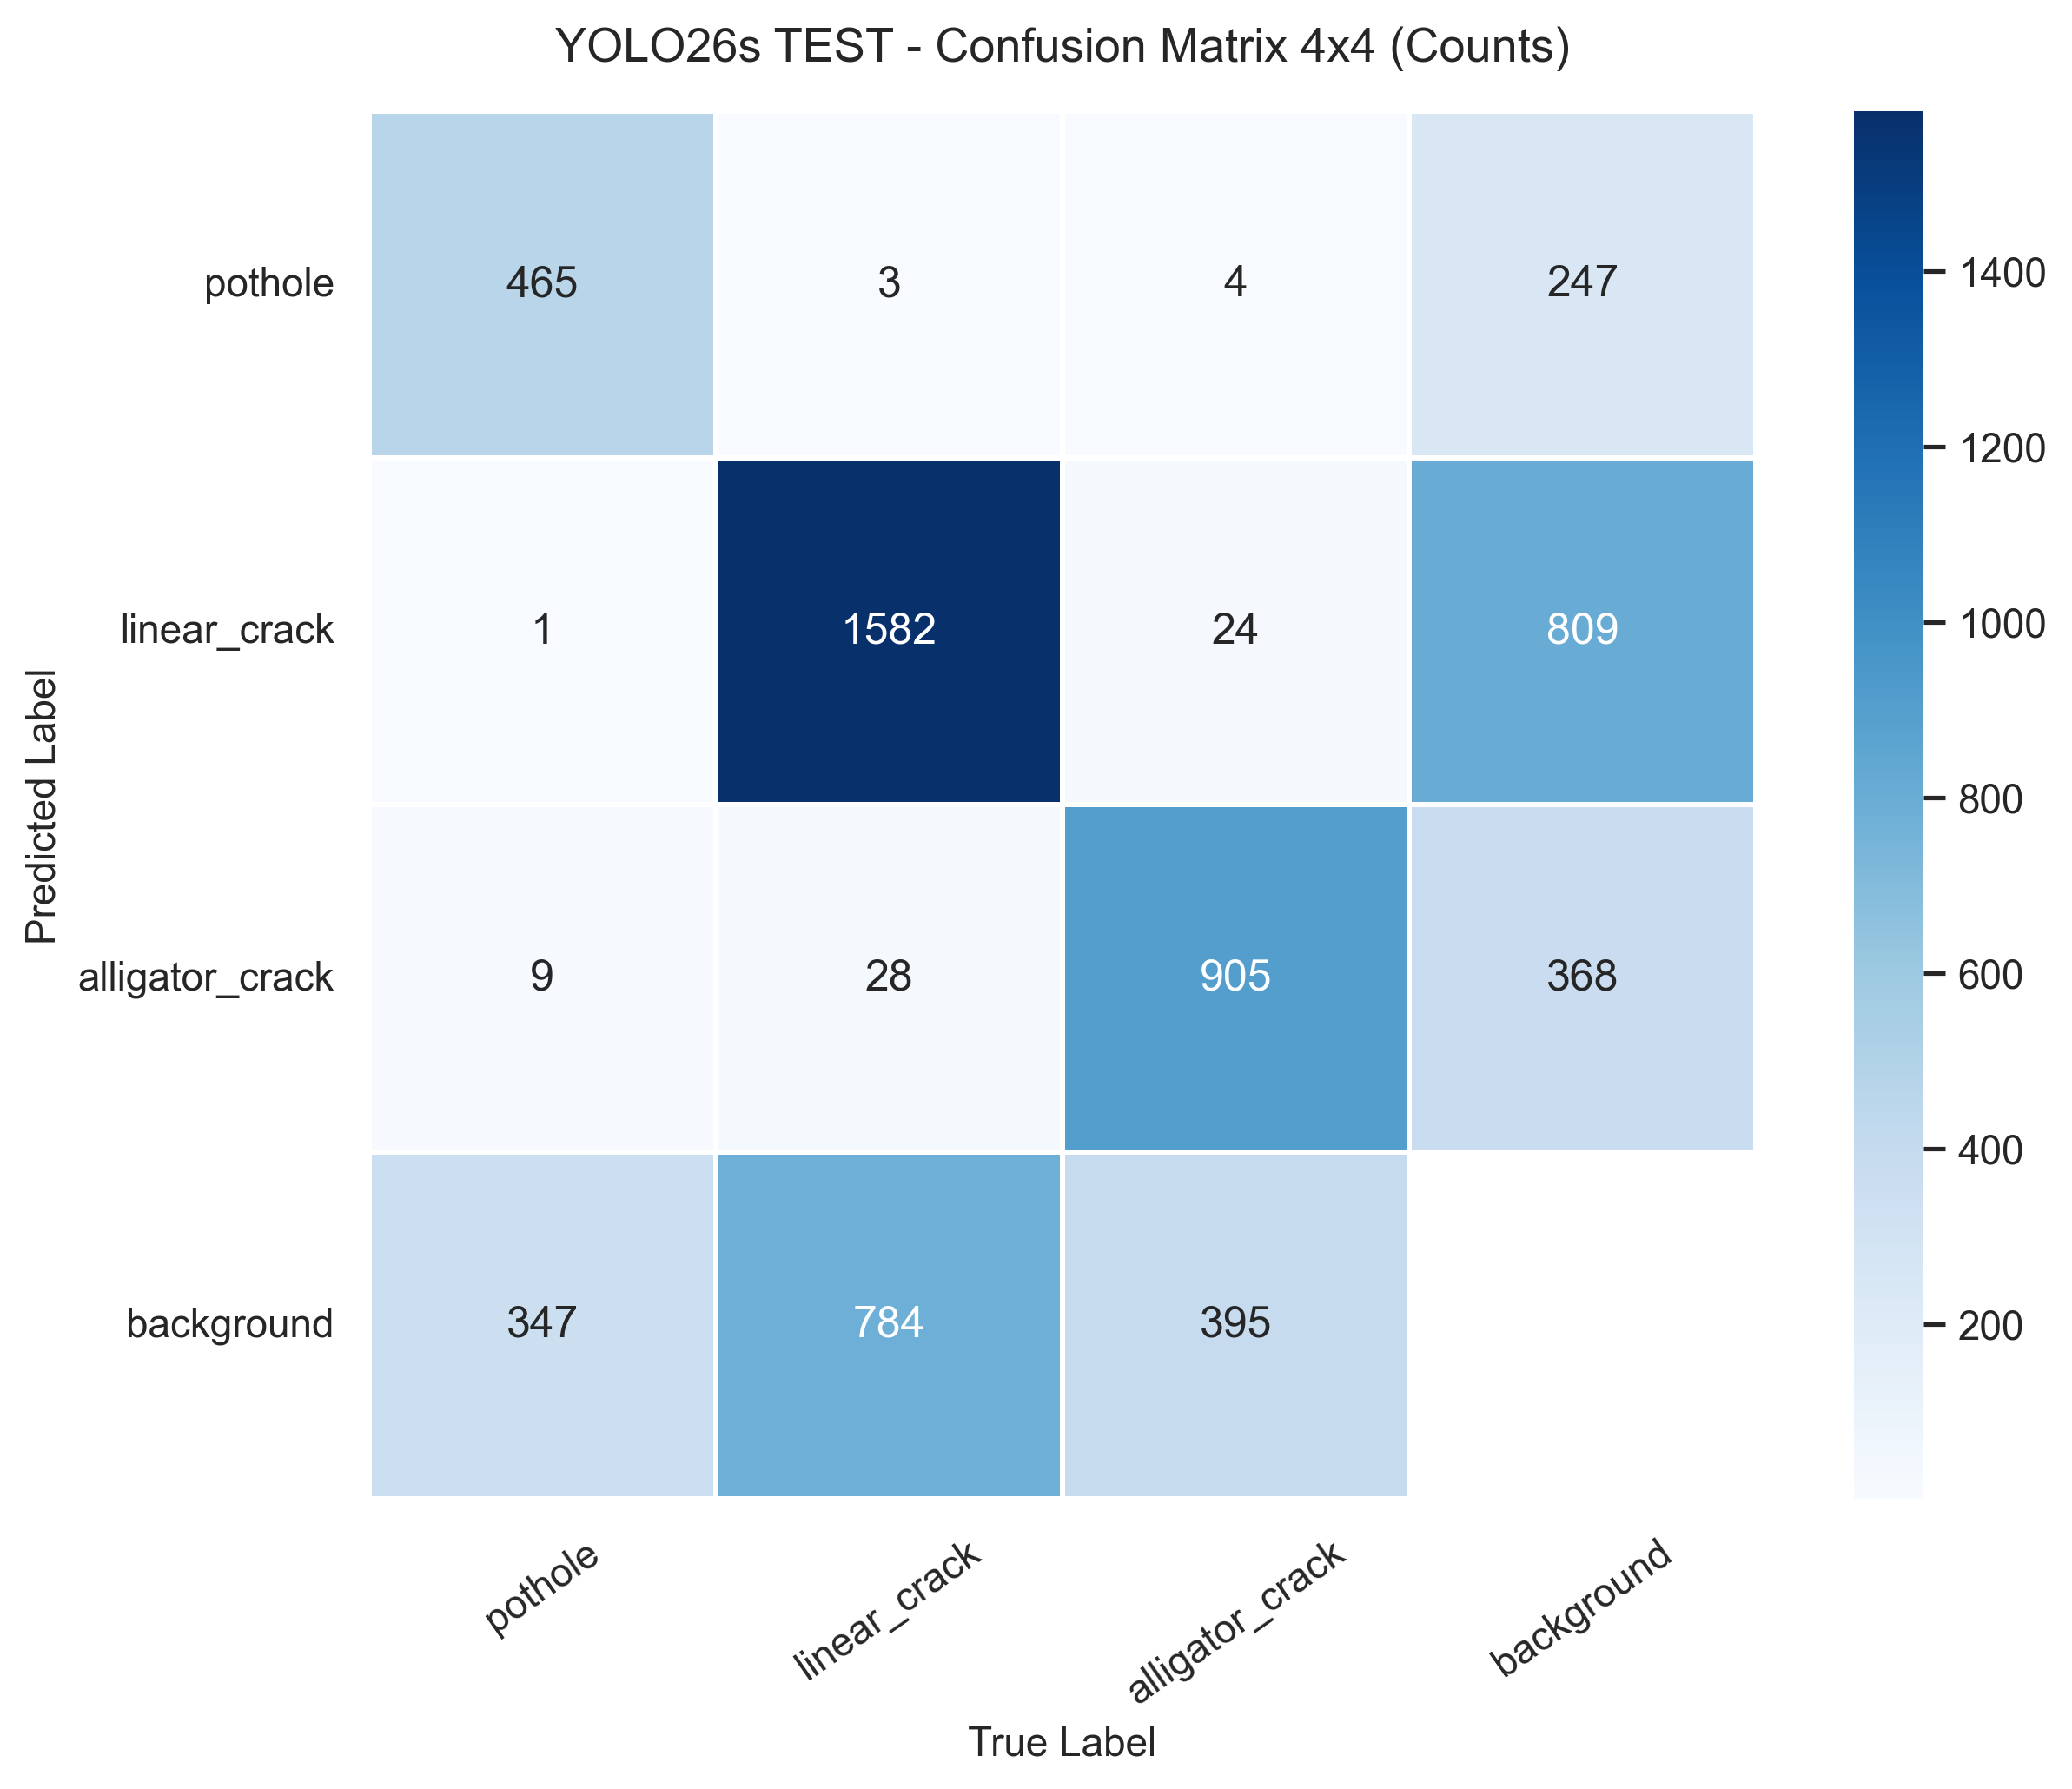

The file beside this chart, header and first rows:
, pothole, linear_crack, alligator_crack, background
pothole, 465.0, 3.0, 4.0, 247.0
linear_crack, 1.0, 1582, 24.0, 809.0
alligator_crack, 9.0, 28.0, 905.0, 368.0
background, 347.0, 784.0, 395.0, 
